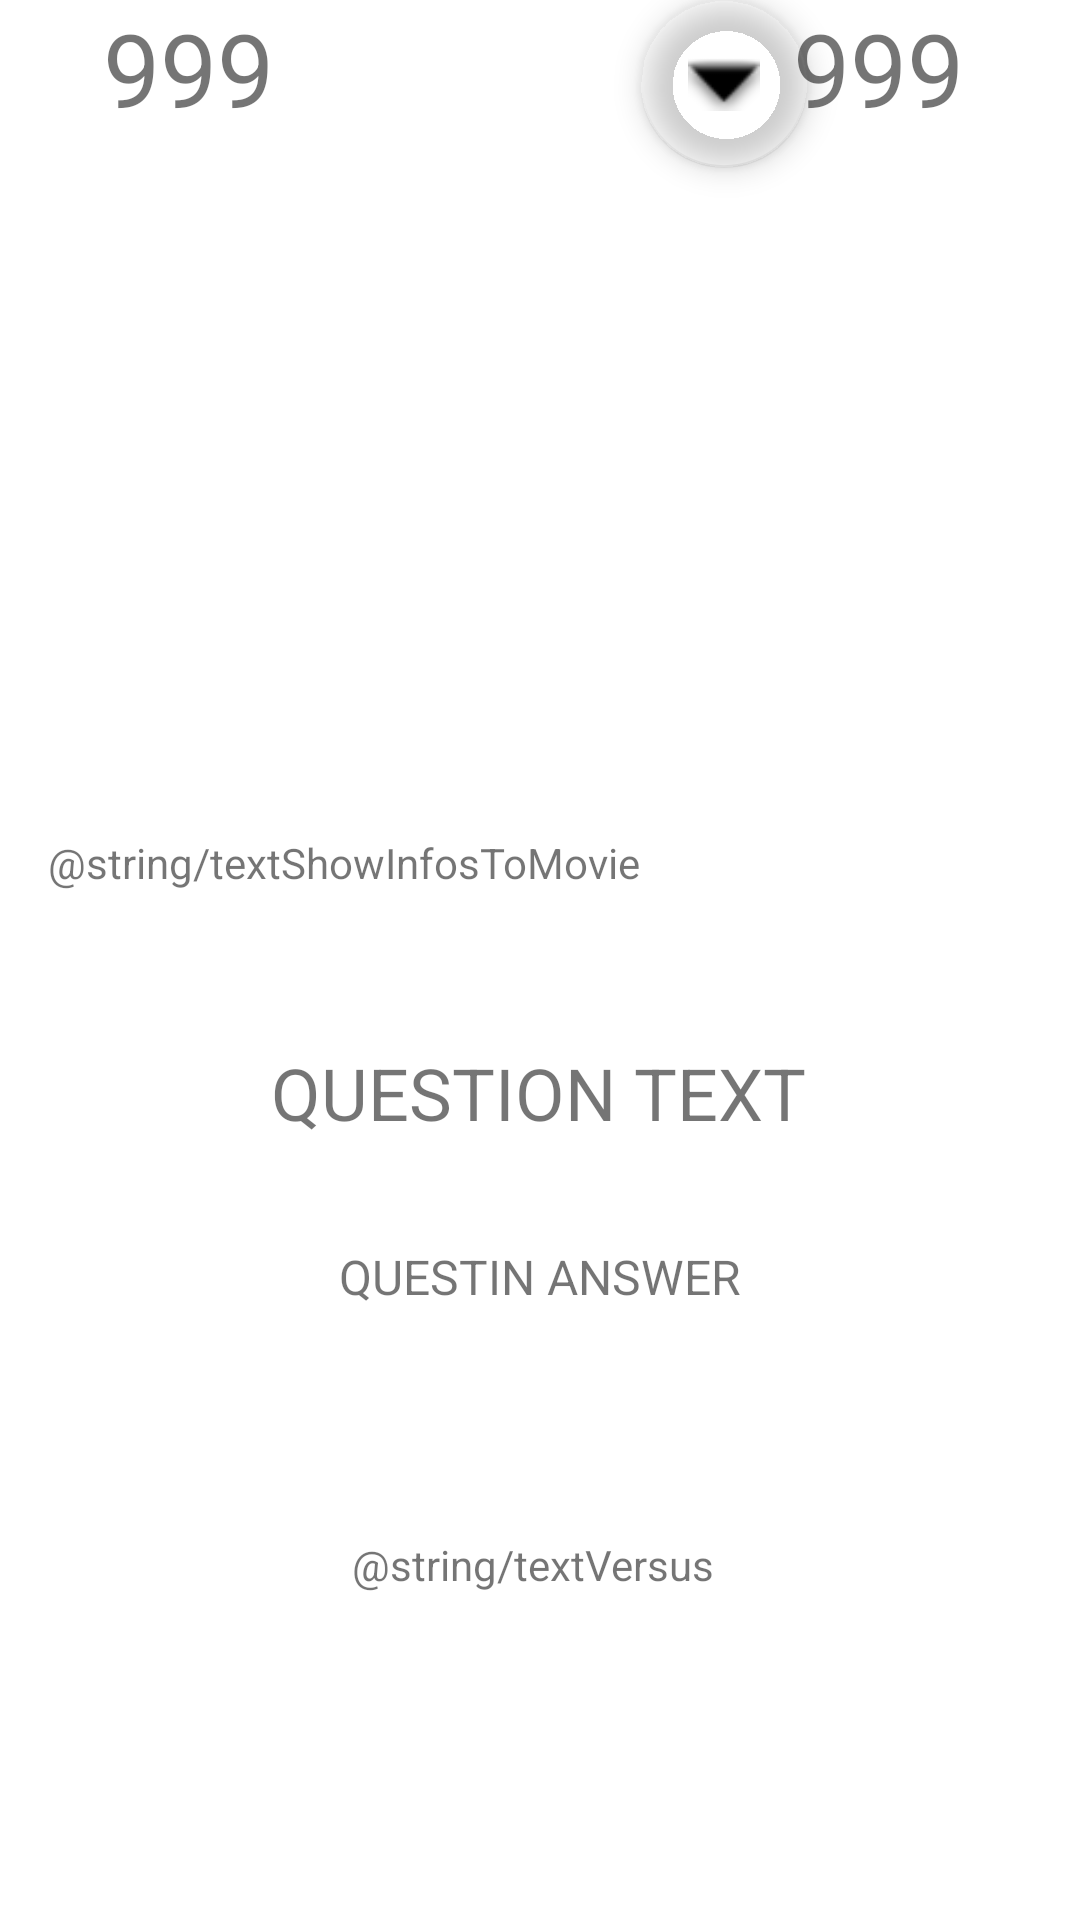

Reconstruct the res/layout file that produces this screen, plus the resources it refers to.
<!-- AndroidManifest.xml: application theme Theme.FILMREEL -->
<!-- res/layout/fragment_scoreboard.xml -->
<?xml version="1.0" encoding="utf-8"?>
<androidx.constraintlayout.widget.ConstraintLayout xmlns:android="http://schemas.android.com/apk/res/android"
    xmlns:app="http://schemas.android.com/apk/res-auto"
    xmlns:tools="http://schemas.android.com/tools"
    android:layout_width="match_parent"
                                                   android:layout_height="match_parent">

    <Button
        android:id="@+id/buttonEndGame"
        android:layout_width="wrap_content"
        android:layout_height="wrap_content"
        android:layout_marginEnd="24dp"
        android:layout_marginBottom="84dp"
        android:background="@android:color/transparent"
        android:textColor="@color/primary_color"
        android:textColorLink="@color/primary_color"
        app:icon="@drawable/ic_trophy_orange"
        app:layout_constraintBottom_toBottomOf="parent"
        app:layout_constraintEnd_toEndOf="parent" />

    <Button
        android:id="@+id/buttonBackToQuizz"
        android:layout_width="wrap_content"
        android:layout_height="wrap_content"
        android:layout_marginStart="24dp"
        android:layout_marginBottom="84dp"
        android:background="@android:color/transparent"
        android:textColor="@color/primary_color"
        android:textColorLink="@color/primary_color"
        app:icon="@drawable/ic_return_orange"
        app:layout_constraintBottom_toBottomOf="parent"
        app:layout_constraintStart_toStartOf="parent" />

    <ImageView
        android:id="@+id/imageView"
        android:layout_width="408dp"
        android:layout_height="270dp"
        app:layout_constraintEnd_toEndOf="parent"
        app:layout_constraintStart_toStartOf="parent"
        app:layout_constraintTop_toTopOf="parent"
        tools:srcCompat="@tools:sample/backgrounds/scenic" />

    <TextView
        android:id="@+id/textShowInfosToMovie"
        android:layout_width="wrap_content"
        android:layout_height="wrap_content"
        android:layout_marginStart="16dp"
        android:layout_marginTop="8dp"
        android:text="@string/textShowInfosToMovie"
        app:layout_constraintStart_toStartOf="parent"
        app:layout_constraintTop_toBottomOf="@+id/imageView" />

    <TextView
        android:id="@+id/textQuestionTitle"
        android:layout_width="192dp"
        android:layout_height="31dp"
        android:layout_marginTop="348dp"
        android:gravity="center"
        android:text="QUESTION TEXT"
        android:textSize="24sp"
        app:layout_constraintEnd_toEndOf="parent"
        app:layout_constraintHorizontal_bias="0.497"
        app:layout_constraintStart_toStartOf="parent"
        app:layout_constraintTop_toTopOf="parent" />

    <TextView
        android:id="@+id/textQuestionAnswer"
        android:layout_width="266dp"
        android:layout_height="87dp"
        android:layout_marginTop="3dp"
        android:gravity="center"
        android:text="QUESTIN ANSWER"
        android:textSize="16sp"
        app:layout_constraintEnd_toEndOf="parent"
        app:layout_constraintStart_toStartOf="parent"
        app:layout_constraintTop_toBottomOf="@+id/textQuestionTitle" />

    <TextView
        android:id="@+id/textVersus"
        android:layout_width="wrap_content"
        android:layout_height="wrap_content"
        android:layout_marginTop="512dp"
        android:gravity="center"
        android:paddingStart="10dp"
        android:paddingEnd="10dp"
        android:text="@string/textVersus"
        app:layout_constraintEnd_toEndOf="parent"
        app:layout_constraintHorizontal_bias="0.49"
        app:layout_constraintStart_toStartOf="parent"
        app:layout_constraintTop_toTopOf="@+id/imageView" />

    <TextView
        android:id="@+id/textScorePlayer1"
        android:layout_width="wrap_content"
        android:layout_height="wrap_content"
        android:layout_marginEnd="16dp"
        android:gravity="center"
        android:text="999"
        android:textSize="34sp"
        app:layout_constraintEnd_toStartOf="@+id/textVersus"
        tools:layout_editor_absoluteY="498dp" />

    <TextView
        android:id="@+id/textScorePlayer2"
        android:layout_width="wrap_content"
        android:layout_height="wrap_content"
        android:layout_marginStart="16dp"
        android:gravity="center"
        android:text="999"
        android:textSize="34sp"
        app:layout_constraintStart_toEndOf="@+id/textVersus"
        tools:layout_editor_absoluteY="498dp" />

    <com.google.android.material.floatingactionbutton.FloatingActionButton
        android:id="@+id/floatingButtonShowMoreInfoToMovie"
        android:layout_width="wrap_content"
        android:layout_height="wrap_content"
        android:clickable="true"
        app:backgroundTint="@android:color/transparent"
        app:layout_constraintStart_toEndOf="@+id/textShowInfosToMovie"
        app:srcCompat="@android:drawable/arrow_down_float"
        tools:layout_editor_absoluteY="262dp" />

</androidx.constraintlayout.widget.ConstraintLayout>
<!-- resources referenced by this layout -->
<resources>
  <color name="primary_color">#E85C32</color>
  <!-- drawable ic_return_orange: vector/xml drawable (drawable, 22731 chars, omitted) -->
  <!-- drawable ic_trophy_orange: vector/xml drawable (drawable, 2648 chars, omitted) -->
  <style name="Theme.FILMREEL" parent="Theme.MaterialComponents.DayNight.DarkActionBar">
          
          <item name="colorPrimary">@color/purple_500</item>
          <item name="colorPrimaryVariant">@color/purple_700</item>
          <item name="colorOnPrimary">@color/white</item>
          
          <item name="colorSecondary">@color/teal_200</item>
          <item name="colorSecondaryVariant">@color/teal_700</item>
          <item name="colorOnSecondary">@color/black</item>
          
          <item name="android:statusBarColor" tools:targetApi="l">?attr/colorPrimaryVariant</item>
          
      </style>
  <color name="white">#FFFFFFFF</color>
  <color name="black">#FF000000</color>
  <!-- not gathered from this repository: default colours our renderer supplied (Android Studio template values) -->
  <color name="purple_500">#FF6200EE</color>
  <color name="purple_700">#FF3700B3</color>
  <color name="teal_200">#FF03DAC5</color>
  <color name="teal_700">#FF018786</color>
</resources>
